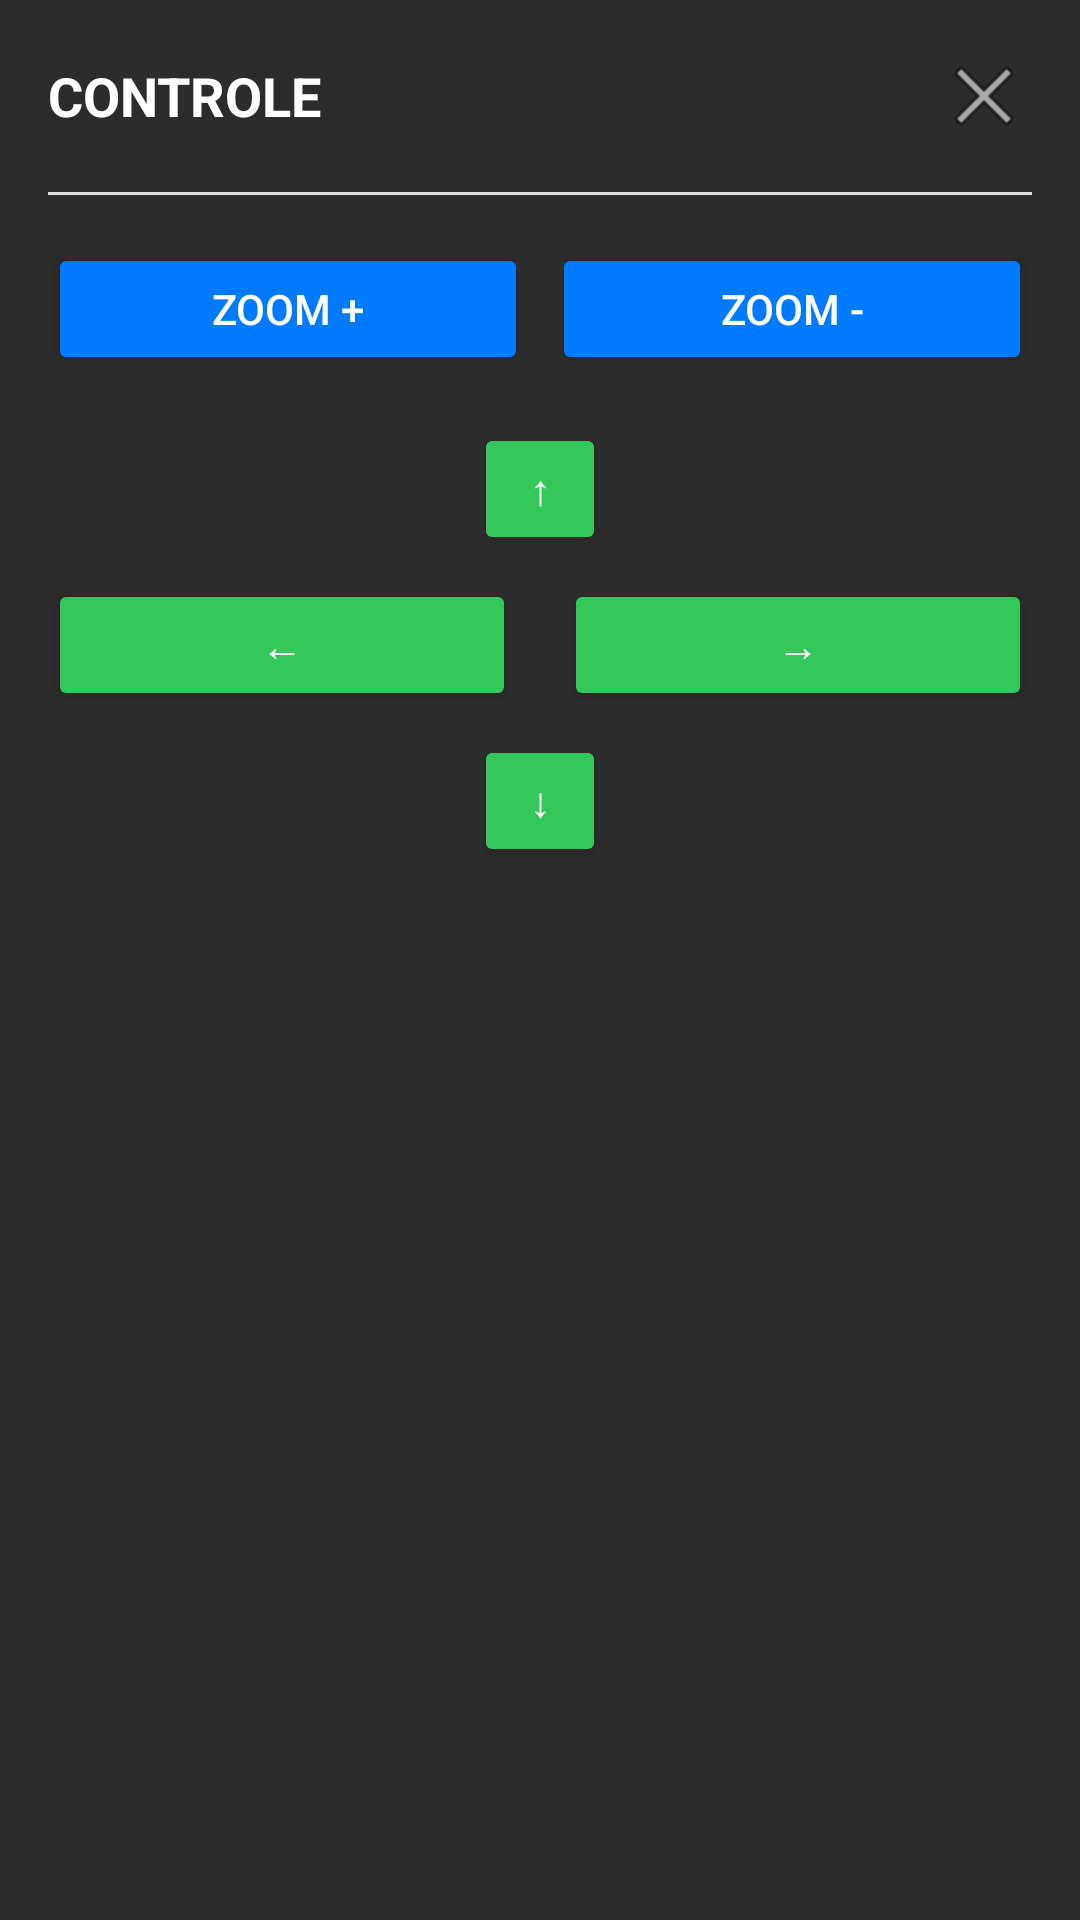

This screen was rendered from an Android layout file. Write that file and the resources it references.
<!-- AndroidManifest.xml: application theme Theme.VisionCam -->
<!-- res/layout/control_panel.xml -->
<?xml version="1.0" encoding="utf-8"?>
<LinearLayout xmlns:android="http://schemas.android.com/apk/res/android"
    android:layout_width="@dimen/control_panel_width"
    android:layout_height="wrap_content"
    android:background="@color/control_panel_background"
    android:orientation="vertical"
    android:padding="@dimen/padding_normal">

    
    <LinearLayout
        android:layout_width="match_parent"
        android:layout_height="wrap_content"
        android:gravity="center_vertical"
        android:orientation="horizontal">

        <TextView
            android:layout_width="0dp"
            android:layout_height="wrap_content"
            android:layout_weight="1"
            android:text="@string/title_control_panel"
            android:textColor="@color/white"
            android:textSize="@dimen/text_size_title"
            android:textStyle="bold" />

        <ImageButton
            android:id="@+id/btnCloseControl"
            android:layout_width="32dp"
            android:layout_height="32dp"
            android:background="?attr/selectableItemBackground"
            android:contentDescription="@string/btn_close"
            android:scaleType="centerInside"
            android:src="@android:drawable/ic_menu_close_clear_cancel" />

    </LinearLayout>

    
    <View
        android:layout_width="match_parent"
        android:layout_height="1dp"
        android:layout_marginVertical="@dimen/padding_normal"
        android:background="@color/light_gray" />

    
    <LinearLayout
        android:layout_width="match_parent"
        android:layout_height="wrap_content"
        android:layout_marginBottom="@dimen/padding_normal"
        android:orientation="horizontal">

        <Button
            android:id="@+id/btnZoomIn"
            android:layout_width="0dp"
            android:layout_height="@dimen/button_height"
            android:layout_weight="1"
            android:layout_marginEnd="@dimen/padding_small"
            android:backgroundTint="@color/accent_blue"
            android:text="@string/btn_zoom_in"
            android:textColor="@color/white" />

        <Button
            android:id="@+id/btnZoomOut"
            android:layout_width="0dp"
            android:layout_height="@dimen/button_height"
            android:layout_weight="1"
            android:backgroundTint="@color/accent_blue"
            android:text="@string/btn_zoom_out"
            android:textColor="@color/white" />

    </LinearLayout>

    
    <LinearLayout
        android:layout_width="match_parent"
        android:layout_height="wrap_content"
        android:layout_marginBottom="@dimen/padding_normal"
        android:gravity="center"
        android:orientation="vertical">

        
        <Button
            android:id="@+id/btnMoveUp"
            android:layout_width="@dimen/button_height"
            android:layout_height="@dimen/button_height"
            android:layout_marginBottom="@dimen/padding_small"
            android:backgroundTint="@color/accent_green"
            android:text="@string/btn_move_up"
            android:textColor="@color/white" />

        
        <LinearLayout
            android:layout_width="match_parent"
            android:layout_height="wrap_content"
            android:layout_marginBottom="@dimen/padding_small"
            android:orientation="horizontal">

            <Button
                android:id="@+id/btnMoveLeft"
                android:layout_width="0dp"
                android:layout_height="@dimen/button_height"
                android:layout_weight="1"
                android:layout_marginEnd="@dimen/padding_small"
                android:backgroundTint="@color/accent_green"
                android:text="@string/btn_move_left"
                android:textColor="@color/white" />

            <Button
                android:id="@+id/btnMoveRight"
                android:layout_width="0dp"
                android:layout_height="@dimen/button_height"
                android:layout_weight="1"
                android:layout_marginStart="@dimen/padding_small"
                android:backgroundTint="@color/accent_green"
                android:text="@string/btn_move_right"
                android:textColor="@color/white" />

        </LinearLayout>

        
        <Button
            android:id="@+id/btnMoveDown"
            android:layout_width="@dimen/button_height"
            android:layout_height="@dimen/button_height"
            android:backgroundTint="@color/accent_green"
            android:text="@string/btn_move_down"
            android:textColor="@color/white" />

    </LinearLayout>

</LinearLayout>
<!-- resources referenced by this layout -->
<resources>
  <color name="accent_blue">#FF007AFF</color>
  <color name="accent_green">#FF34C759</color>
  <color name="control_panel_background">#DD2F2F2F</color>
  <color name="light_gray">#FFE0E0E0</color>
  <color name="white">#FFFFFFFF</color>
  <dimen name="button_height">44dp</dimen>
  <dimen name="control_panel_width">220dp</dimen>
  <dimen name="padding_normal">16dp</dimen>
  <dimen name="padding_small">8dp</dimen>
  <dimen name="text_size_title">18sp</dimen>
  <string name="btn_close">Sair</string>
  <string name="btn_move_down">↓</string>
  <string name="btn_move_left">←</string>
  <string name="btn_move_right">→</string>
  <string name="btn_move_up">↑</string>
  <string name="btn_zoom_in">Zoom +</string>
  <string name="btn_zoom_out">Zoom -</string>
  <string name="title_control_panel">CONTROLE</string>
  <style name="Theme.VisionCam" parent="Theme.MaterialComponents.DayNight.DarkActionBar">
          <item name="colorPrimary">@color/accent_blue</item>
          <item name="colorPrimaryVariant">@color/dark_gray</item>
          <item name="colorSecondary">@color/accent_green</item>
          <item name="colorSecondaryVariant">@color/accent_green</item>
          <item name="colorError">@color/accent_red</item>
          <item name="colorOnPrimary">@color/white</item>
          <item name="colorOnSecondary">@color/black</item>
          <item name="colorOnError">@color/white</item>
          <item name="colorOnBackground">@color/black</item>
          <item name="colorOnSurface">@color/black</item>
          <item name="android:windowBackground">@color/dark_gray</item>
      </style>
  <color name="dark_gray">#FF1F1F1F</color>
  <color name="accent_red">#FFFF3B30</color>
  <color name="black">#FF000000</color>
</resources>
